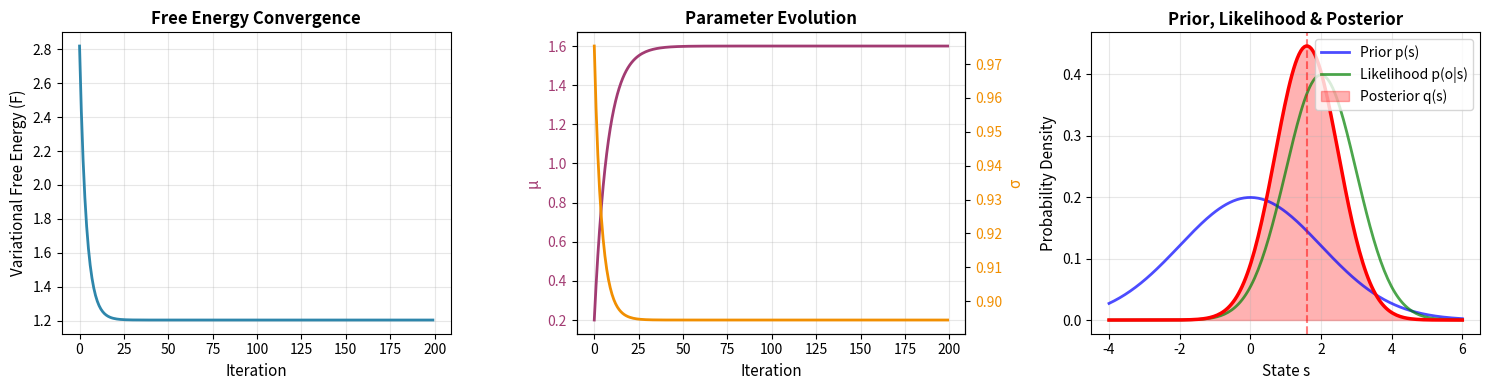

The script that saved this image:
import math
import matplotlib.pyplot as plt
import numpy as np
from scipy.stats import norm

def vfe_and_grads(mu, log_sigma, o, mu0, sigma0, sigma_o):
    """
    Variational Free Energy for:
      prior      p(s)=N(mu0, sigma0^2)
      likelihood p(o|s)=N(s, sigma_o^2)
      posterior  q(s)=N(mu, sigma^2), where sigma = exp(log_sigma)

    Returns: (F, dF/dmu, dF/dlog_sigma)
    """
    sigma = math.exp(log_sigma)
    s2 = sigma * sigma
    s02 = sigma0 * sigma0
    so2 = sigma_o * sigma_o

    # Complexity = KL(q||p) for Gaussians
    kl = 0.5 * (s2 / s02 + (mu - mu0) ** 2 / s02 - 1.0 + math.log(s02 / s2))

    # Negative accuracy (up to constants that do not affect gradients)
    neg_acc = 0.5 * (((o - mu) ** 2 + s2) / so2)

    F = kl + neg_acc  # constants omitted

    # Gradients:
    # d/dmu: from KL + neg_acc
    dF_dmu = (mu - mu0) / s02 + (mu - o) / so2

    # d/dsigma (then chain to log_sigma): sigma = exp(log_sigma)
    # KL part: 0.5*(2*sigma/s02 - 2/sigma) = sigma/s02 - 1/sigma
    # neg_acc part: 0.5*(2*sigma/so2) = sigma/so2
    dF_dsigma = (sigma / s02 - 1.0 / sigma) + (sigma / so2)

    # chain rule: dF/dlog_sigma = dF/dsigma * dsigma/dlog_sigma = dF/dsigma * sigma
    dF_dlog_sigma = dF_dsigma * sigma

    return F, dF_dmu, dF_dlog_sigma


def minimise_vfe(o=2.0, mu0=0.0, sigma0=2.0, sigma_o=1.0,
                 lr=0.1, steps=200):
    # initialise variational posterior parameters
    mu = 0.0
    log_sigma = math.log(1.0)

    # track history for plotting
    F_history = []
    mu_history = []
    sigma_history = []

    for t in range(steps):
        F, g_mu, g_logsig = vfe_and_grads(mu, log_sigma, o, mu0, sigma0, sigma_o)

        # gradient descent
        mu -= lr * g_mu
        log_sigma -= lr * g_logsig

        # record history
        F_history.append(F)
        mu_history.append(mu)
        sigma_history.append(math.exp(log_sigma))

        if t % 20 == 0 or t == steps - 1:
            print(f"step={t:3d}  F={F:.6f}  mu={mu:.6f}  sigma={math.exp(log_sigma):.6f}")

    return mu, math.exp(log_sigma), F_history, mu_history, sigma_history


if __name__ == "__main__":
    # Example: prior mean 0, prior std 2; observe o=2 with sensor std 1
    mu_star, sigma_star, F_hist, mu_hist, sigma_hist = minimise_vfe(o=2.0, mu0=0.0, sigma0=2.0, sigma_o=1.0)
    print("\nLearned posterior q(s)=N(mu, sigma^2):")
    print("mu   =", mu_star)
    print("sigma=", sigma_star)

    # Create visualization with 3 subplots
    fig, axes = plt.subplots(1, 3, figsize=(15, 4))

    # Plot 1: Free Energy Convergence
    axes[0].plot(F_hist, linewidth=2, color='#2E86AB')
    axes[0].set_xlabel('Iteration', fontsize=11)
    axes[0].set_ylabel('Variational Free Energy (F)', fontsize=11)
    axes[0].set_title('Free Energy Convergence', fontsize=12, fontweight='bold')
    axes[0].grid(True, alpha=0.3)

    # Plot 2: Parameter Evolution (mu and sigma)
    ax2 = axes[1]
    ax2.plot(mu_hist, label='μ (mean)', linewidth=2, color='#A23B72')
    ax2_twin = ax2.twinx()
    ax2_twin.plot(sigma_hist, label='σ (std dev)', linewidth=2, color='#F18F01')
    ax2.set_xlabel('Iteration', fontsize=11)
    ax2.set_ylabel('μ', fontsize=11, color='#A23B72')
    ax2_twin.set_ylabel('σ', fontsize=11, color='#F18F01')
    ax2.set_title('Parameter Evolution', fontsize=12, fontweight='bold')
    ax2.tick_params(axis='y', labelcolor='#A23B72')
    ax2_twin.tick_params(axis='y', labelcolor='#F18F01')
    ax2.grid(True, alpha=0.3)

    # Plot 3: Prior, Likelihood, and Posterior
    ax3 = axes[2]
    x = np.linspace(-4, 6, 200)
    
    # Prior p(s) = N(0, 2^2)
    prior = norm.pdf(x, loc=0.0, scale=2.0)
    ax3.plot(x, prior, 'b-', linewidth=2, label='Prior p(s)', alpha=0.7)
    
    # Likelihood p(o|s) = N(2, 1^2) (observation o=2 with noise std 1)
    likelihood = norm.pdf(x, loc=2.0, scale=1.0)
    ax3.plot(x, likelihood, 'g-', linewidth=2, label='Likelihood p(o|s)', alpha=0.7)
    
    # Posterior q(s) = N(mu_star, sigma_star^2)
    posterior = norm.pdf(x, loc=mu_star, scale=sigma_star)
    ax3.fill_between(x, posterior, alpha=0.3, color='r', label='Posterior q(s)')
    ax3.plot(x, posterior, 'r-', linewidth=2.5)
    
    ax3.axvline(x=mu_star, color='r', linestyle='--', alpha=0.5)
    ax3.set_xlabel('State s', fontsize=11)
    ax3.set_ylabel('Probability Density', fontsize=11)
    ax3.set_title('Prior, Likelihood & Posterior', fontsize=12, fontweight='bold')
    ax3.legend(fontsize=10, loc='upper right')
    ax3.grid(True, alpha=0.3)

    plt.tight_layout()
    plt.savefig('vfe_results.png', dpi=150, bbox_inches='tight')
    print("\n✓ Graphs saved to 'vfe_results.png'")
    plt.show()
